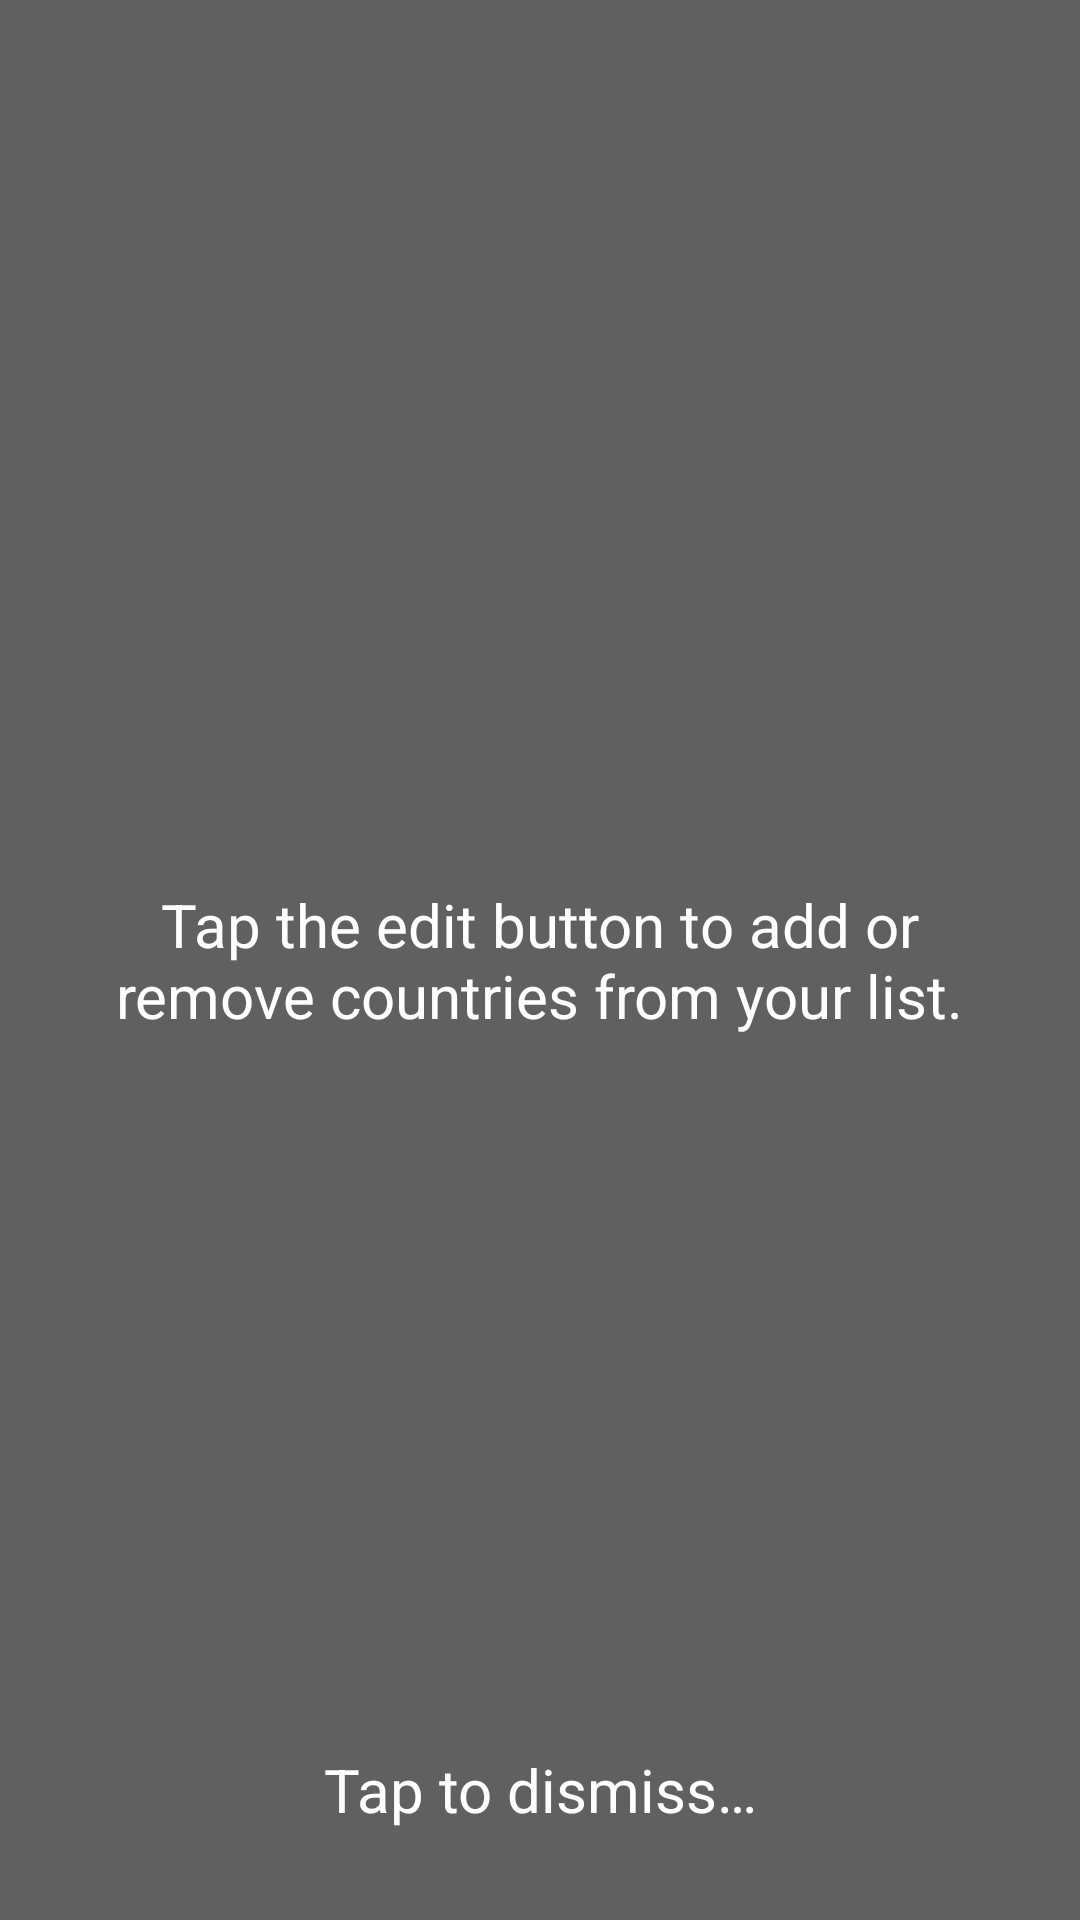

The Android layout XML behind this screen, and the referenced resources:
<!-- AndroidManifest.xml: fallback theme Theme.MaterialComponents.DayNight.NoActionBar -->
<!-- res/layout/helper_edit.xml -->
<?xml version="1.0" encoding="utf-8"?>
<FrameLayout xmlns:android="http://schemas.android.com/apk/res/android"
    xmlns:app="http://schemas.android.com/apk/res-auto"
    android:orientation="vertical"
    android:layout_width="match_parent"
    android:layout_height="match_parent">

    <View
        android:layout_width="match_parent"
        android:layout_height="match_parent"
        android:background="#9F000000"/>

    <RelativeLayout
        android:layout_width="match_parent"
        android:layout_height="match_parent">
        <ImageView
            android:layout_width="100dp"
            android:layout_height="100dp"
            android:src="@drawable/ic_edit_black_24dp"
            android:layout_above="@id/helper_text"
            android:layout_centerHorizontal="true"
            android:contentDescription="@null"
            app:tint="@color/background_tint" />
        <TextView
            android:id="@+id/helper_text"
            android:layout_width="wrap_content"
            android:layout_height="wrap_content"
            android:text="@string/edit_helper"
            android:textSize="@dimen/content"
            android:textColor="@color/white"
            android:layout_centerVertical="true"
            android:layout_centerHorizontal="true"
            android:gravity="center"/>
        <TextView
            android:layout_width="wrap_content"
            android:layout_height="wrap_content"
            android:text="@string/dismiss"
            android:textSize="@dimen/content"
            android:textColor="@color/white"
            android:layout_centerHorizontal="true"
            android:layout_alignParentBottom="true"
            android:gravity="center"
            android:paddingBottom="30dp"/>
    </RelativeLayout>

    <View
        android:id="@+id/full_layout_view"
        android:layout_width="match_parent"
        android:layout_height="match_parent"
        android:contentDescription="@string/edit_helper_desc"/>
</FrameLayout>
<!-- resources referenced by this layout -->
<resources>
  <color name="background_tint">#B0B0B0</color>
  <color name="white">#ffffff</color>
  <dimen name="content">20sp</dimen>
  <string name="dismiss">Tap to dismiss…</string>
  <string name="edit_helper">Tap the edit button to add or\nremove countries from your list.</string>
  <string name="edit_helper_desc">Tap the edit button to add or remove countries from your list. Tap to dismiss.</string>
</resources>
